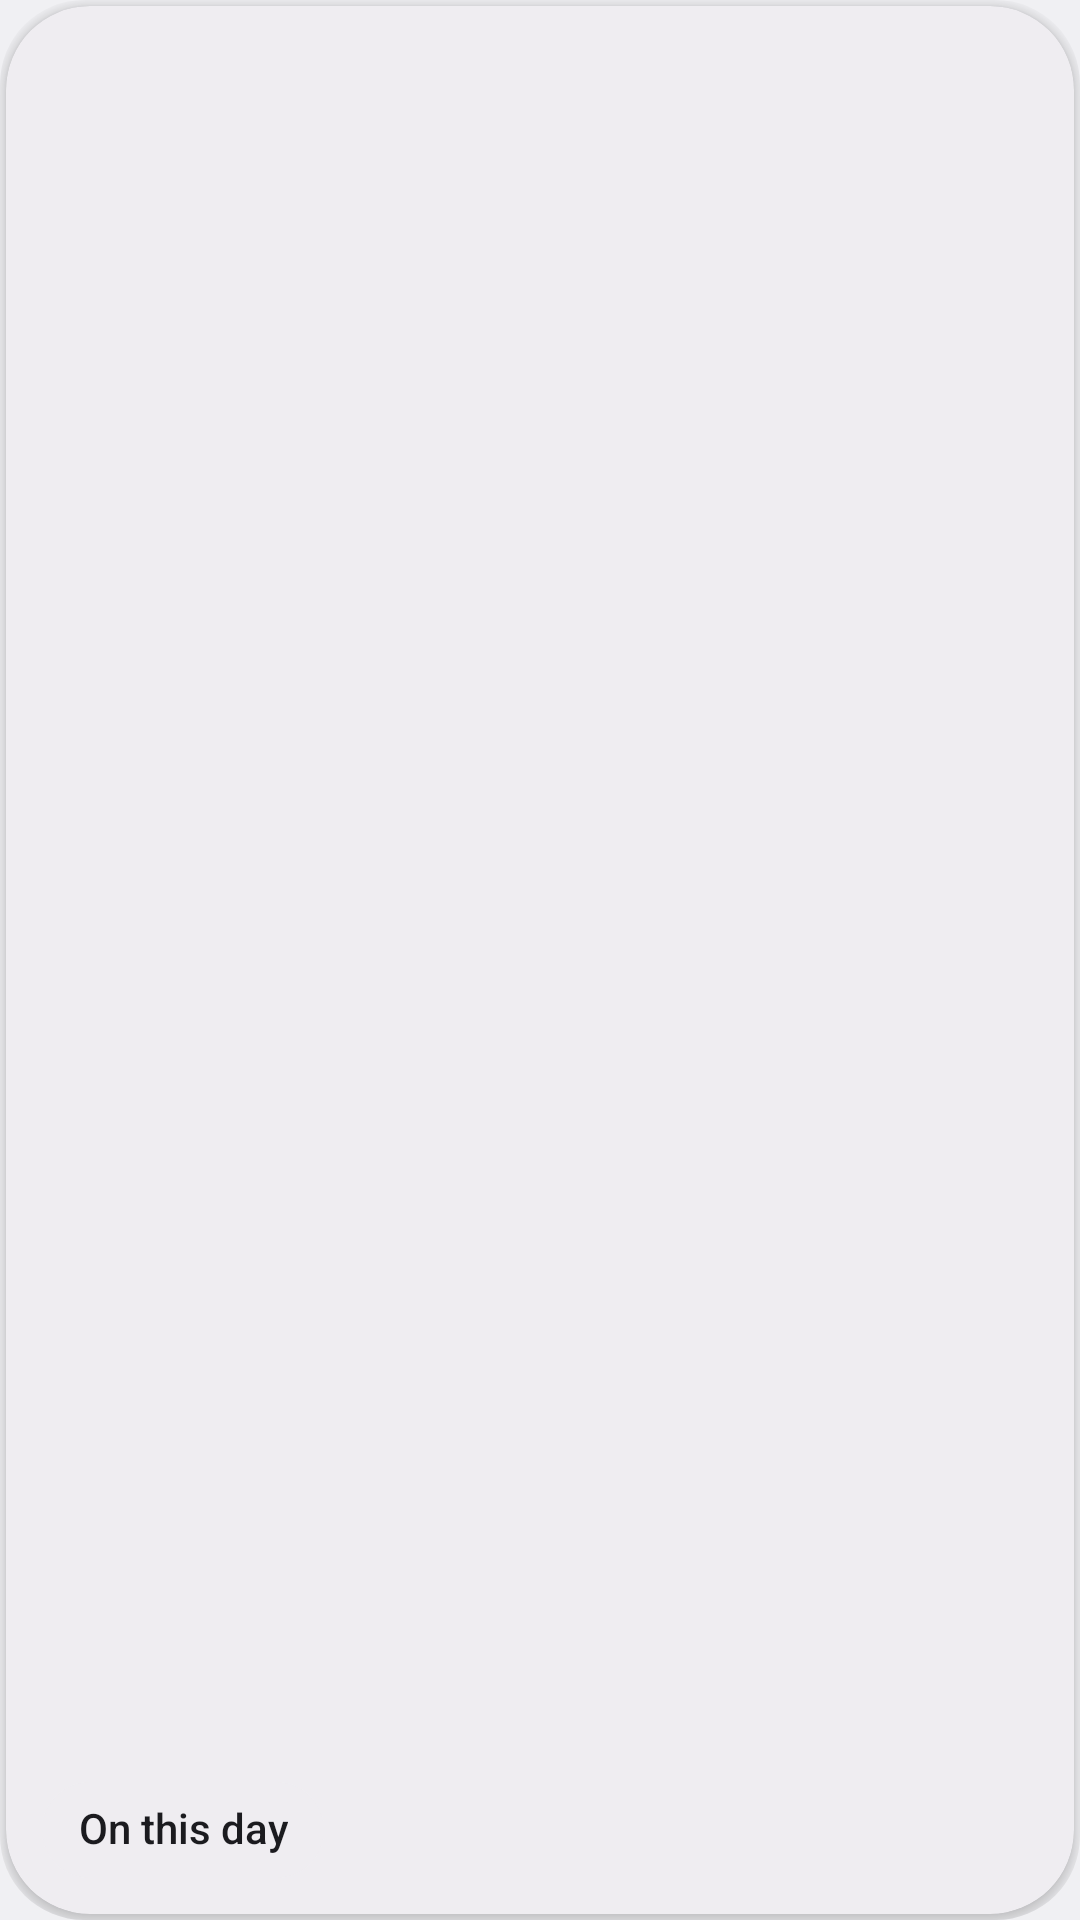

The Android layout XML behind this screen, and the referenced resources:
<!-- AndroidManifest.xml: application theme Theme.Gallery -->
<!-- res/layout/widget_on_this_day_preview.xml -->
<?xml version="1.0" encoding="utf-8"?>
<FrameLayout xmlns:android="http://schemas.android.com/apk/res/android"
    xmlns:tools="http://schemas.android.com/tools"
    tools:ignore="SpUsage,ContentDescription,UseAppTint,UseCompoundDrawables"
    android:id="@android:id/background"
    android:layout_width="match_parent"
    android:layout_height="match_parent"
    android:background="@drawable/widget_floating_frame"
    android:clipChildren="false"
    android:clipToOutline="true">

    <FrameLayout
        android:layout_width="match_parent"
        android:layout_height="match_parent"
        android:layout_margin="2dp"
        android:background="@drawable/widget_frame"
        android:clipToOutline="true"
        android:elevation="2dp">

        <ImageView
            android:layout_width="48dp"
            android:layout_height="48dp"
            android:layout_gravity="center"
            android:src="@drawable/ic_history"
            android:tint="@color/widget_on_surface_variant" />

        <TextView
            android:layout_width="wrap_content"
            android:layout_height="32dp"
            android:layout_gravity="bottom|start"
            android:layout_margin="12dp"
            android:background="@drawable/widget_pill"
            android:fontFamily="sans-serif-medium"
            android:gravity="center"
            android:includeFontPadding="false"
            android:maxLines="1"
            android:paddingStart="12dp"
            android:paddingEnd="12dp"
            android:text="@string/title_on_this_day"
            android:textColor="@color/widget_on_surface"
            android:textSize="14dp" />
    </FrameLayout>
</FrameLayout>
<!-- resources referenced by this layout -->
<resources>
  <color name="widget_on_surface">@android:color/system_on_surface_light</color>
  <color name="widget_on_surface_variant">@android:color/system_on_surface_variant_light</color>
  <!-- drawable widget_floating_frame (drawable) -->
  <?xml version="1.0" encoding="utf-8"?>
  <shape xmlns:android="http://schemas.android.com/apk/res/android" android:shape="rectangle">
      <solid android:color="@android:color/transparent" />
      <corners android:radius="@android:dimen/system_app_widget_background_radius" />
  </shape>
  <!-- drawable widget_frame (drawable) -->
  <?xml version="1.0" encoding="utf-8"?>
  <shape xmlns:android="http://schemas.android.com/apk/res/android" android:shape="rectangle">
      <solid android:color="@color/widget_surface_container" />
      <corners android:radius="@android:dimen/system_app_widget_background_radius" />
  </shape>
  <!-- drawable widget_pill (drawable) -->
  <?xml version="1.0" encoding="utf-8"?>
  <shape xmlns:android="http://schemas.android.com/apk/res/android" android:shape="rectangle">
      <solid android:color="@color/widget_surface_container" />
      <corners android:radius="16dp" />
  </shape>
  <string name="title_on_this_day">On this day</string>
  <style name="Theme.Gallery" parent="@android:style/Theme.DeviceDefault.DayNight">
          <item name="android:windowActionBar">false</item>
          <item name="android:windowNoTitle">true</item>
      </style>
  <color name="widget_surface_container">@android:color/system_surface_container_light</color>
</resources>
